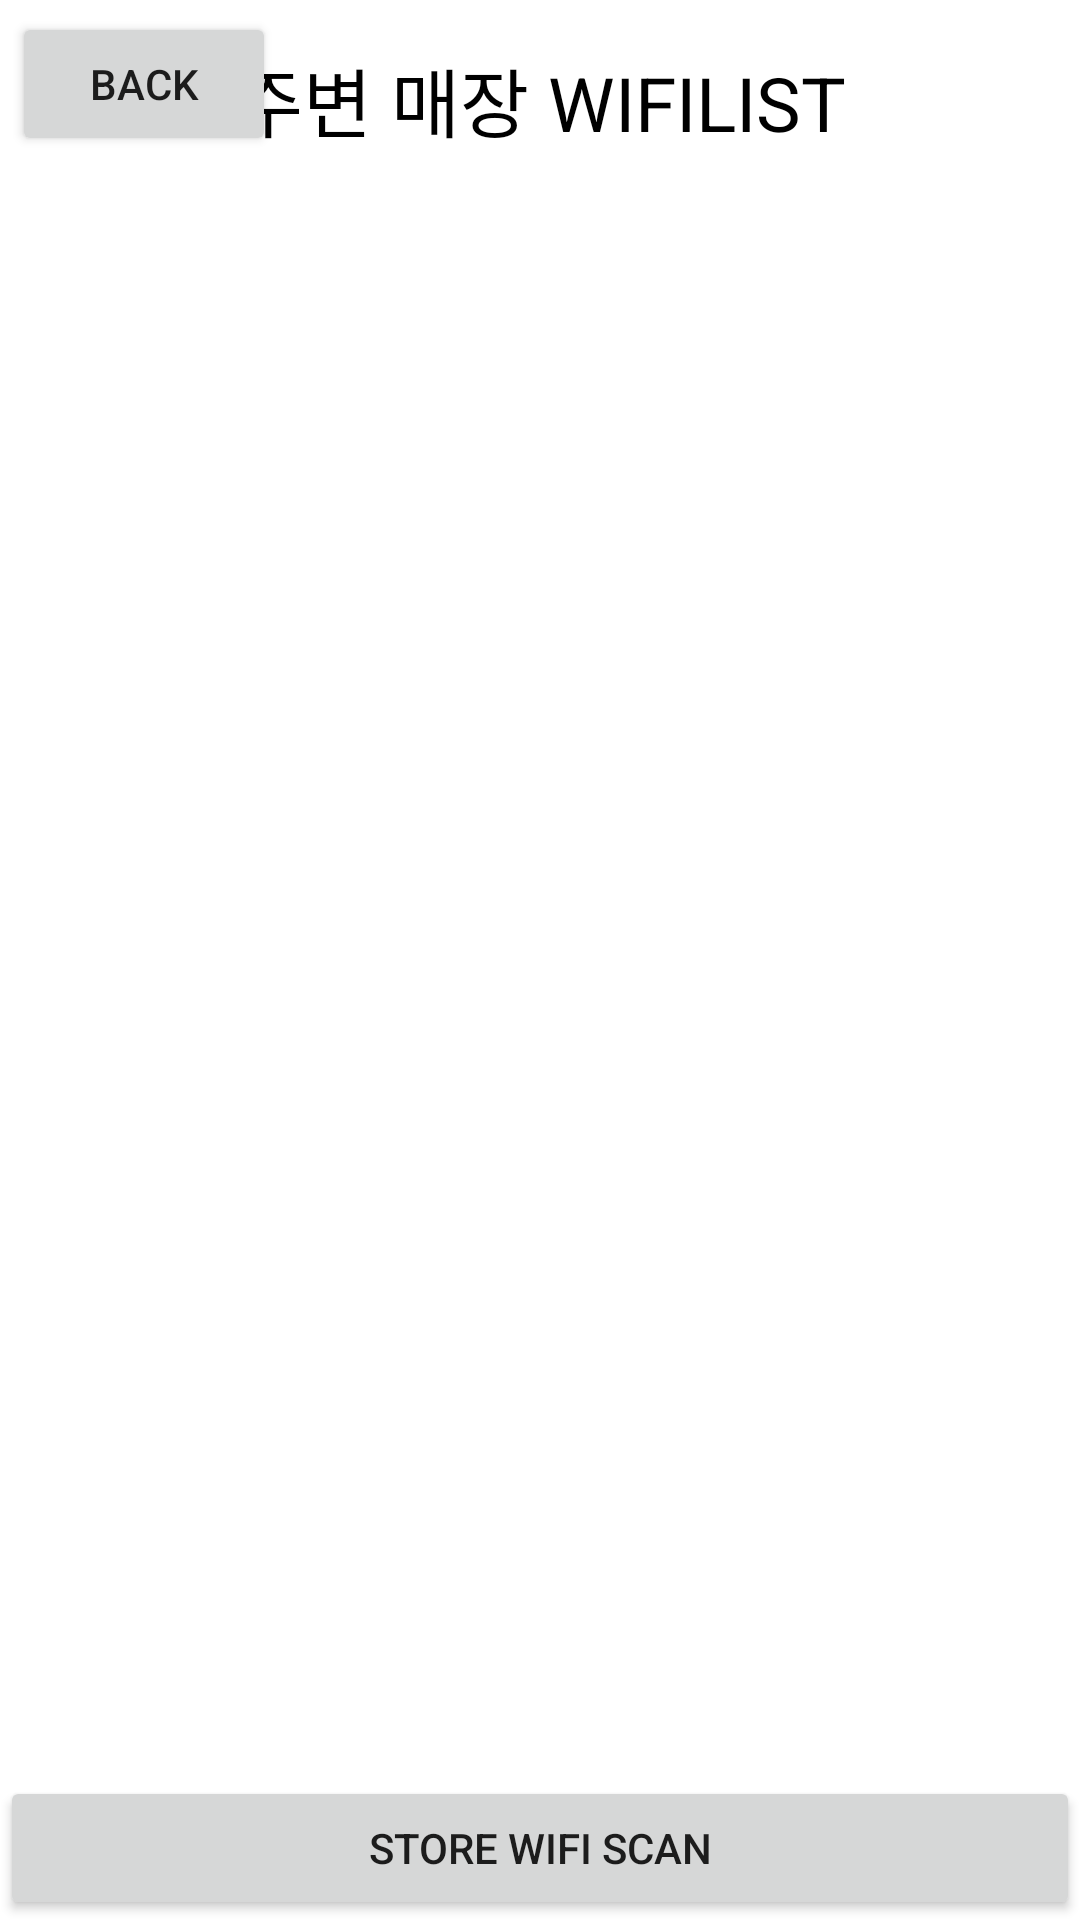

Android layout source for this screen:
<!-- AndroidManifest.xml: application theme Theme.WPSactivity -->
<!-- res/layout/activity_sub1.xml -->
<?xml version="1.0" encoding="utf-8"?>
<androidx.constraintlayout.widget.ConstraintLayout xmlns:android="http://schemas.android.com/apk/res/android"
    xmlns:app="http://schemas.android.com/apk/res-auto"
    xmlns:tools="http://schemas.android.com/tools"
    android:layout_width="match_parent"
    android:layout_height="match_parent"
    tools:context=".SubActivity1">

    <Button
        android:id="@+id/button1"
        android:layout_width="wrap_content"
        android:layout_height="wrap_content"
        android:layout_marginStart="4dp"
        android:layout_marginTop="4dp"
        android:text="Back"
        app:layout_constraintStart_toStartOf="parent"
        app:layout_constraintTop_toTopOf="parent" />

    <TextView
        android:id="@+id/textView"
        android:layout_width="wrap_content"
        android:layout_height="wrap_content"
        android:text="주변 매장 WIFILIST"
        android:textColor="#000000"

        android:textSize="25sp"
        app:layout_constraintBottom_toBottomOf="parent"
        app:layout_constraintEnd_toEndOf="parent"
        app:layout_constraintStart_toStartOf="parent"
        app:layout_constraintTop_toTopOf="parent"
        app:layout_constraintVertical_bias="0.025" />

    <androidx.recyclerview.widget.RecyclerView
        android:id="@+id/rv_recyclerview"
        android:layout_width="match_parent"
        android:layout_height="0dp"
        android:orientation="vertical"
        app:layoutManager="androidx.recyclerview.widget.LinearLayoutManager"
        app:layout_constraintBottom_toTopOf="@+id/button"
        app:layout_constraintHorizontal_bias="1.0"
        app:layout_constraintLeft_toLeftOf="parent"
        app:layout_constraintRight_toRightOf="parent"
        app:layout_constraintTop_toBottomOf="@+id/textView"
        app:layout_constraintVertical_bias="0.0" />

    <Button
        android:id="@+id/button"
        android:layout_width="match_parent"
        android:layout_height="wrap_content"
        android:text="STORE WIFI SCAN"
        android:onClick="clickWifiScan"
        app:layout_constraintBottom_toBottomOf="parent"
        tools:layout_editor_absoluteX="111dp" />


</androidx.constraintlayout.widget.ConstraintLayout>
<!-- resources referenced by this layout -->
<resources>
  <style name="Theme.WPSactivity" parent="Theme.MaterialComponents.DayNight.DarkActionBar">
          
          <item name="colorPrimary">@color/purple_500</item>
          <item name="colorPrimaryVariant">@color/purple_700</item>
          <item name="colorOnPrimary">@color/white</item>
          
          <item name="colorSecondary">@color/teal_200</item>
          <item name="colorSecondaryVariant">@color/teal_700</item>
          <item name="colorOnSecondary">@color/black</item>
          
          <item name="android:statusBarColor" tools:targetApi="l">?attr/colorPrimaryVariant</item>
          
      </style>
  <!-- not gathered from this repository: default colours our renderer supplied (Android Studio template values) -->
  <color name="purple_500">#FF6200EE</color>
  <color name="purple_700">#FF3700B3</color>
  <color name="teal_200">#FF03DAC5</color>
  <color name="teal_700">#FF018786</color>
  <color name="black">#FF000000</color>
  <color name="white">#FFFFFFFF</color>
</resources>
